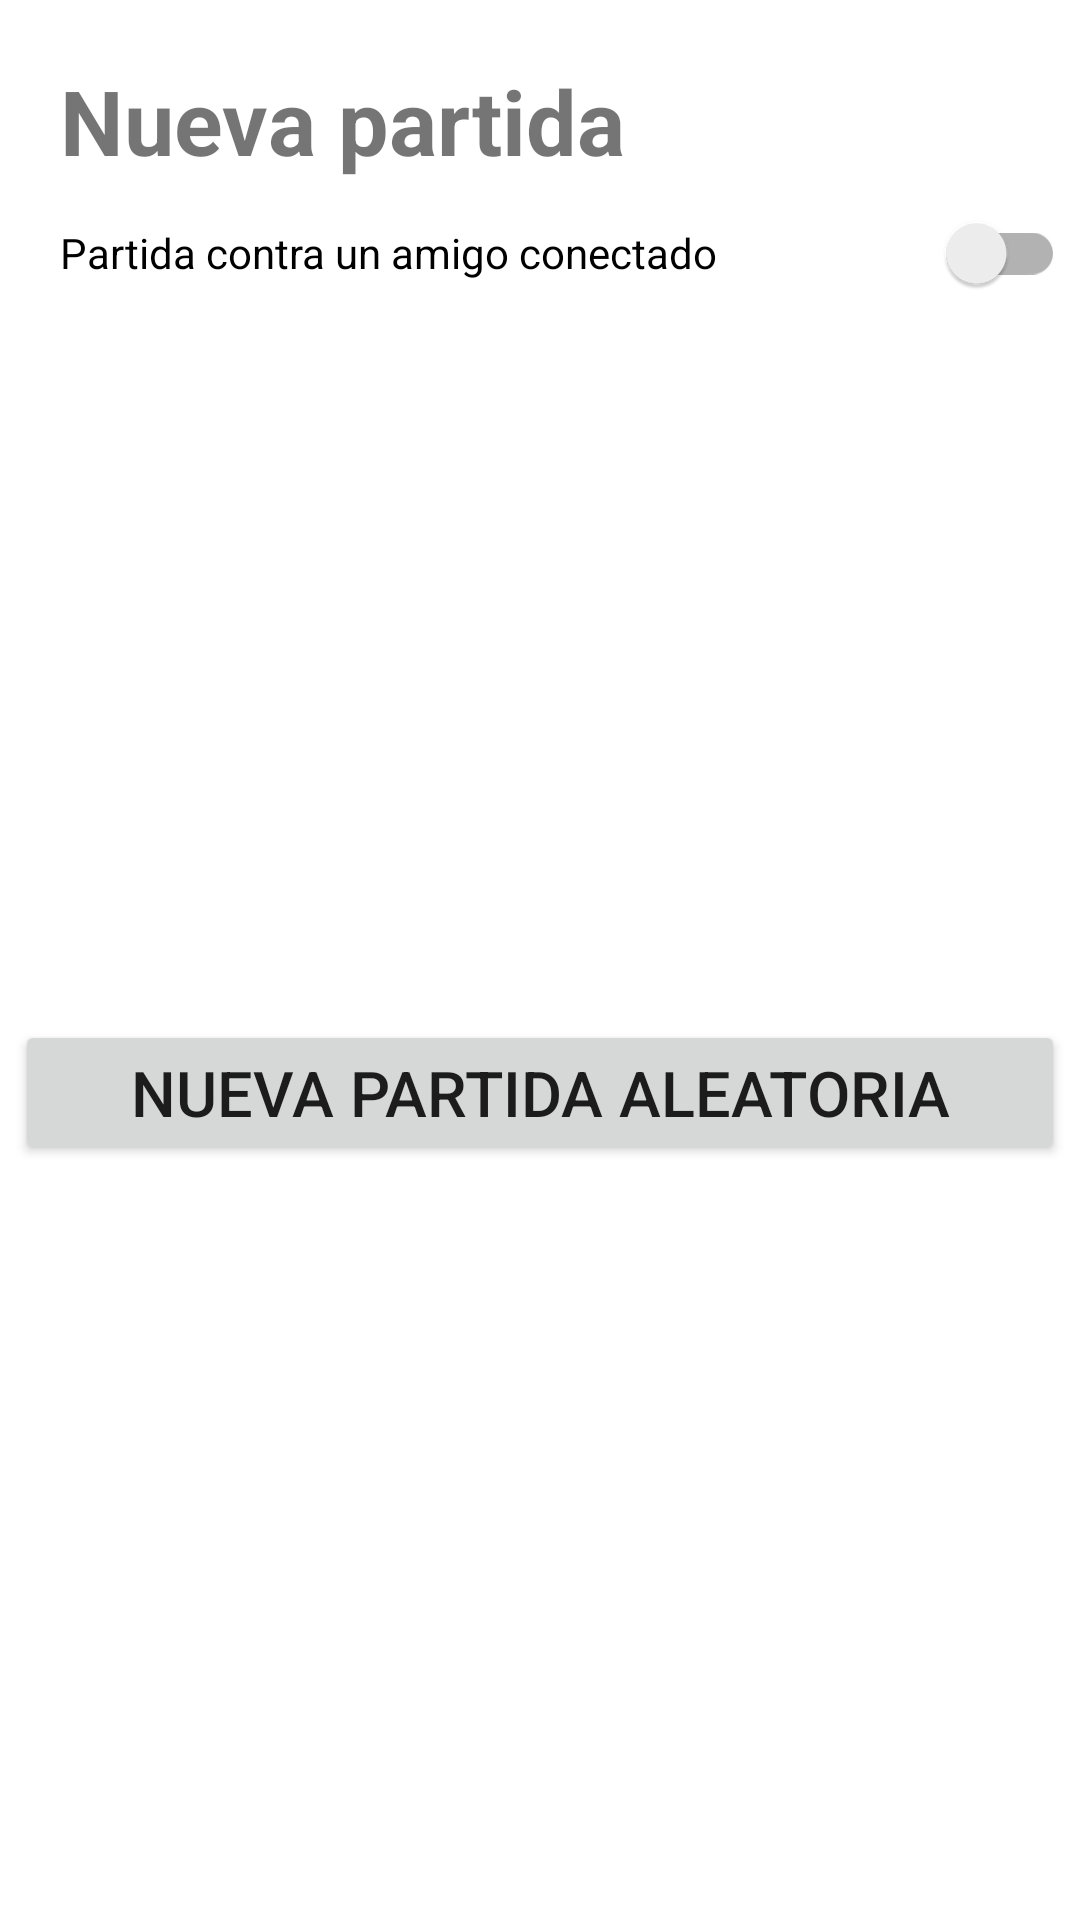

Here is an Android app screen rendered from its layout file. Give the layout XML and the strings, colors and styles it references.
<!-- AndroidManifest.xml: application theme Theme.XiangqifrontendMovil -->
<!-- res/layout/dialog_new_game.xml -->
<?xml version="1.0" encoding="utf-8"?>
<androidx.constraintlayout.widget.ConstraintLayout xmlns:android="http://schemas.android.com/apk/res/android"
    xmlns:app="http://schemas.android.com/apk/res-auto"
    xmlns:tools="http://schemas.android.com/tools"
    android:id="@+id/parentLayout"
    android:layout_width="wrap_content"
    android:layout_height="wrap_content">

    <TextView
        android:id="@+id/textViewNewGameTitle"
        android:layout_width="wrap_content"
        android:layout_height="wrap_content"
        android:layout_marginStart="20dp"
        android:layout_marginTop="20dp"
        android:text="@string/games_new"
        android:textSize="30sp"
        android:textStyle="bold"
        app:layout_constraintStart_toStartOf="parent"
        app:layout_constraintTop_toTopOf="parent"/>

    <androidx.appcompat.widget.SwitchCompat
        android:id="@+id/switchSync"
        android:layout_width="0dp"
        android:layout_height="wrap_content"
        android:layout_marginTop="10dp"
        android:text="@string/games_sync"
        android:visibility="gone"
        app:layout_constraintEnd_toEndOf="@+id/buttonGameStart"
        app:layout_constraintStart_toStartOf="@+id/textViewNewGameTitle"
        app:layout_constraintTop_toBottomOf="@+id/textViewNewGameTitle"
        tools:visibility="visible"/>

    <androidx.appcompat.widget.SwitchCompat
        android:id="@+id/switchFriend"
        android:layout_width="0dp"
        android:layout_height="wrap_content"
        android:text="@string/games_friend"
        app:layout_constraintEnd_toEndOf="@+id/buttonGameStart"
        app:layout_constraintStart_toStartOf="@+id/textViewNewGameTitle"
        app:layout_constraintTop_toBottomOf="@+id/switchSync"/>

    <com.google.android.material.textfield.TextInputLayout
        android:id="@+id/editTextFriend"
        style="@style/Widget.MaterialComponents.TextInputLayout.OutlinedBox.ExposedDropdownMenu"
        android:layout_width="0dp"
        android:layout_height="82dp"
        android:ems="10"
        android:visibility="gone"
        app:errorEnabled="true"
        app:layout_constraintEnd_toEndOf="@+id/buttonGameStart"
        app:layout_constraintStart_toStartOf="@+id/textViewNewGameTitle"
        app:layout_constraintTop_toBottomOf="@+id/switchFriend"
        tools:visibility="visible">

        <AutoCompleteTextView
            android:layout_width="match_parent"
            android:layout_height="wrap_content"
            android:hint="@string/games_select_friend"
            android:inputType="none"
            android:textColorHint="#78909C"/>

    </com.google.android.material.textfield.TextInputLayout>

    <Button
        android:id="@+id/buttonGameStart"
        android:layout_width="350dp"
        android:layout_height="wrap_content"
        android:layout_marginStart="20dp"
        android:layout_marginEnd="20dp"
        android:layout_marginBottom="20dp"
        android:paddingStart="20dp"
        android:paddingEnd="20dp"
        android:text="@string/games_start"
        android:textSize="21sp"
        app:layout_constraintBottom_toBottomOf="parent"
        app:layout_constraintEnd_toEndOf="parent"
        app:layout_constraintStart_toStartOf="parent"
        app:layout_constraintTop_toBottomOf="@+id/editTextFriend"/>

    <Button
        android:id="@+id/buttonGameCancel"
        android:layout_width="0dp"
        android:layout_height="wrap_content"
        android:layout_marginTop="10dp"
        android:layout_marginBottom="20dp"
        android:backgroundTint="@color/red"
        android:text="@string/games_cancel"
        android:textSize="21sp"
        android:visibility="gone"
        app:layout_constraintBottom_toBottomOf="parent"
        app:layout_constraintEnd_toEndOf="@+id/buttonGameStart"
        app:layout_constraintHorizontal_bias="0.0"
        app:layout_constraintStart_toStartOf="@+id/buttonGameStart"
        app:layout_constraintTop_toBottomOf="@+id/buttonGameStart"
        app:layout_constraintVertical_bias="0.0"
        tools:visibility="visible"/>

    <ProgressBar
        android:id="@+id/progressBarConnecting"
        style="?android:attr/progressBarStyle"
        android:layout_width="wrap_content"
        android:layout_height="0dp"
        android:layout_marginTop="15dp"
        android:layout_marginBottom="15dp"
        android:indeterminateTint="?android:colorPrimary"
        android:visibility="gone"
        app:layout_constraintBottom_toBottomOf="@+id/buttonGameStart"
        app:layout_constraintStart_toStartOf="@+id/buttonGameStart"
        app:layout_constraintTop_toTopOf="@+id/buttonGameStart"
        tools:visibility="visible"/>

</androidx.constraintlayout.widget.ConstraintLayout>
<!-- resources referenced by this layout -->
<resources>
  <color name="red">#FFC32F2E</color>
  <string name="games_cancel">Cancelar partida</string>
  <string name="games_friend">Partida contra un amigo conectado</string>
  <string name="games_new">Nueva partida</string>
  <string name="games_select_friend">Selecciona un amigo</string>
  <string name="games_start">Nueva partida aleatoria</string>
  <string name="games_sync">Partida con temporizador</string>
  <style name="Theme.XiangqifrontendMovil" parent="Theme.MaterialComponents.DayNight.DarkActionBar">
          
          <item name="colorPrimary">@color/blue</item>
          <item name="colorPrimaryVariant">@color/purple_700</item>
          <item name="colorOnPrimary">@color/white</item>
          
          <item name="colorSecondary">@color/teal_200</item>
          <item name="colorSecondaryVariant">@color/teal_700</item>
          <item name="colorOnSecondary">@color/black</item>
          
          <item name="android:statusBarColor" tools:targetApi="l">?attr/colorPrimaryVariant</item>
          
      </style>
  <color name="blue">#FF2196F3</color>
  <color name="purple_700">#FF3700B3</color>
  <color name="white">#FFFFFFFF</color>
  <color name="teal_200">#FF03DAC5</color>
  <color name="teal_700">#FF018786</color>
  <color name="black">#FF000000</color>
</resources>
